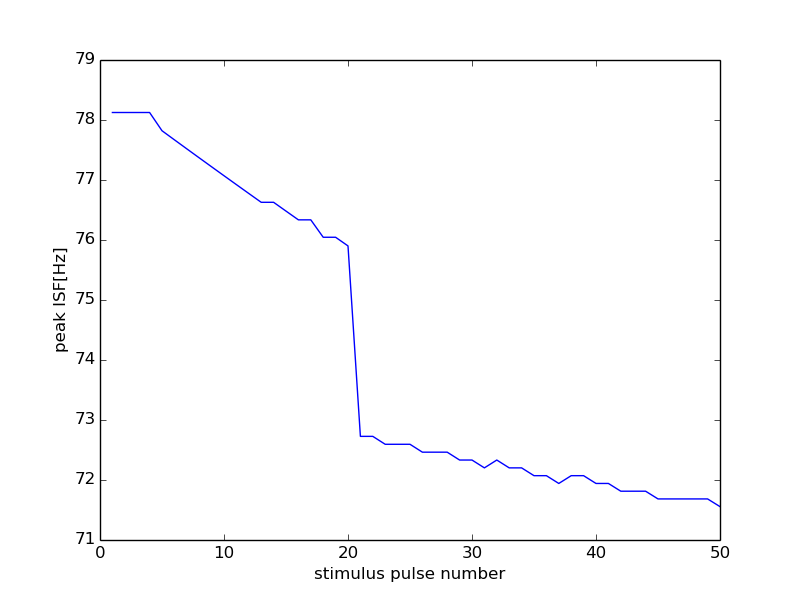

The data file committed next to this chart (first rows):
28000, 13500
0, 0
1, 78.12
2, 78.13
3, 78.12
4, 78.13
5, 77.82
6, 77.67
7, 77.52
8, 77.37
9, 77.22
10, 77.07
11, 76.92
12, 76.78
13, 76.63
14, 76.63
15, 76.48
16, 76.34
17, 76.34
18, 76.05
19, 76.05
20, 75.9
21, 72.73
22, 72.73
23, 72.6
24, 72.6
25, 72.6
26, 72.46
27, 72.46
28, 72.46
29, 72.33
30, 72.33
31, 72.2
32, 72.33
33, 72.2
34, 72.2
35, 72.07
36, 72.07
37, 71.94
38, 72.07
39, 72.07
40, 71.94
41, 71.94
42, 71.81
43, 71.81
44, 71.81
45, 71.68
46, 71.68
47, 71.68
48, 71.68
49, 71.68
50, 71.56
